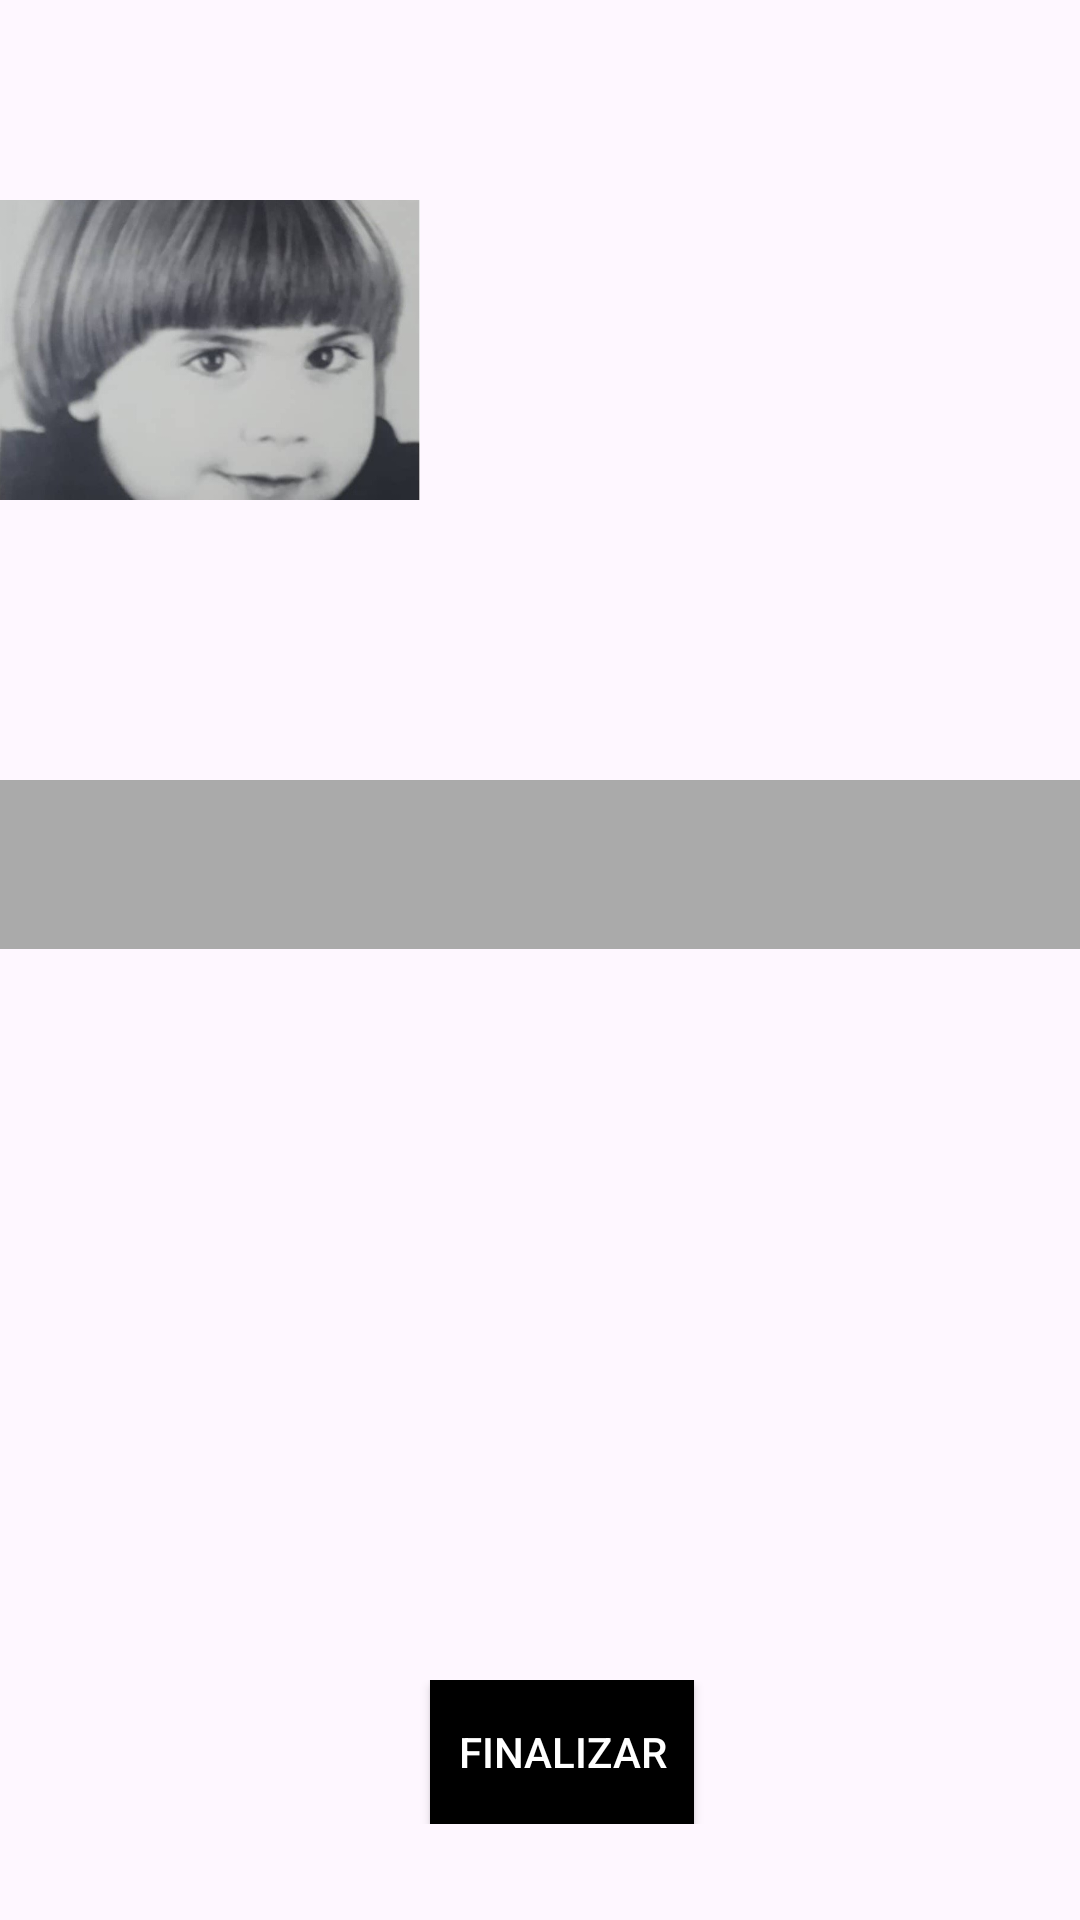

Reconstruct the res/layout file that produces this screen, plus the resources it refers to.
<!-- AndroidManifest.xml: application theme Theme.Ofpro -->
<!-- res/layout/fragment_request_proccess_finish_provider.xml -->
<?xml version="1.0" encoding="utf-8"?>
<FrameLayout xmlns:android="http://schemas.android.com/apk/res/android"
    xmlns:tools="http://schemas.android.com/tools"
    android:layout_width="match_parent"
    android:layout_height="match_parent"
    tools:context=".fragments.request.RequestProcessFinishProviderFragment">

    <ImageView
        android:id="@+id/photoImageView"
        android:layout_width="140dp"
        android:layout_height="100dp"
        android:layout_weight="2"
        android:src="@drawable/agus"
        android:scaleType="centerCrop"
        android:background="@drawable/rounded_background"
        android:layout_marginTop="200px"
        />

    
    <LinearLayout
        android:layout_width="match_parent"
        android:layout_height="wrap_content"
        android:orientation="horizontal"
        android:layout_marginTop="60dp"

        >

        



        
        <LinearLayout
            android:layout_width="0dp"
            android:layout_height="wrap_content"
            android:layout_weight="1"
            android:orientation="vertical"
            android:padding="8dp"
            android:layout_marginTop="1dp"
            android:layout_marginLeft="400px">

            
            <TextView
                android:id="@+id/prfullNameTextView"
                android:layout_width="wrap_content"
                android:layout_height="wrap_content"

                android:textSize="18sp"
                android:textColor="#000"
                />

            
            <TextView
                android:id="@+id/zoneTextView"
                android:layout_width="wrap_content"
                android:layout_height="wrap_content"

                android:textSize="18sp"
                android:textColor="#000"/>

            
            <LinearLayout
                android:layout_width="wrap_content"
                android:layout_height="wrap_content"
                android:orientation="horizontal">

                <TextView
                    android:id="@+id/rankingTextView"
                    android:layout_width="wrap_content"
                    android:layout_height="wrap_content"

                    android:textSize="18sp"
                    android:textColor="#000"/>



                <ImageView
                    android:id="@+id/favorite_button"
                    android:layout_width="10dp"
                    android:layout_height="18dp"
                    android:src="@drawable/toecu"
                    android:layout_centerHorizontal="true"
                    android:background="#00ffffff" />



            </LinearLayout>

            
            <TextView
                android:id="@+id/legendTextView"
                android:layout_width="wrap_content"
                android:layout_height="wrap_content"

                android:textSize="18sp"
                android:textColor="#000"/>

        </LinearLayout>
    </LinearLayout>

    
    <LinearLayout
        android:layout_width="match_parent"
        android:layout_height="wrap_content"
        android:orientation="vertical"
        android:layout_marginTop="260dp"
        android:background="@android:color/darker_gray"
        android:padding="16dp"
        >

        <TextView
            android:id="@+id/paragraphTextView"
            android:layout_width="match_parent"
            android:layout_height="wrap_content"
            android:textSize="18sp"
            android:textColor="#000"
            />
    </LinearLayout>

    
    <TextView
        android:id="@+id/bigLegendTextView"
        android:layout_width="match_parent"
        android:layout_height="wrap_content"

        android:textSize="30sp"
        android:textColor="#000"
        android:layout_marginTop="445sp"
        android:textAlignment="center"/>

    
    <LinearLayout
        android:layout_width="match_parent"
        android:layout_height="wrap_content"
        android:orientation="horizontal"
        android:layout_marginTop="560dp">

        
        <Button
            android:id="@+id/finishButton"
            android:layout_width="wrap_content"
            android:layout_height="wrap_content"
            android:text="Finalizar"
            android:background="@color/black"
            android:textColor="#fff"
            android:layout_marginLeft="430px"/>

        





        

    </LinearLayout>



</FrameLayout>
<!-- resources referenced by this layout -->
<resources>
  <color name="black">#FF000000</color>
  <!-- drawable agus: jpg bitmap (drawable, 50394 bytes) -->
  <!-- drawable rounded_background (drawable) -->
  <?xml version="1.0" encoding="utf-8"?>
  <shape xmlns:android="http://schemas.android.com/apk/res/android">
      <solid android:color="#000000" /> 
      <corners android:radius="300dp" />
  </shape>
  <style name="Theme.Ofpro" parent="Base.Theme.Ofpro" />
  <style name="Base.Theme.Ofpro" parent="Theme.Material3.Light.NoActionBar">
          <item name="colorPrimary">@color/light_blue</item>
      </style>
  <color name="light_blue">#0077B6</color>
</resources>
